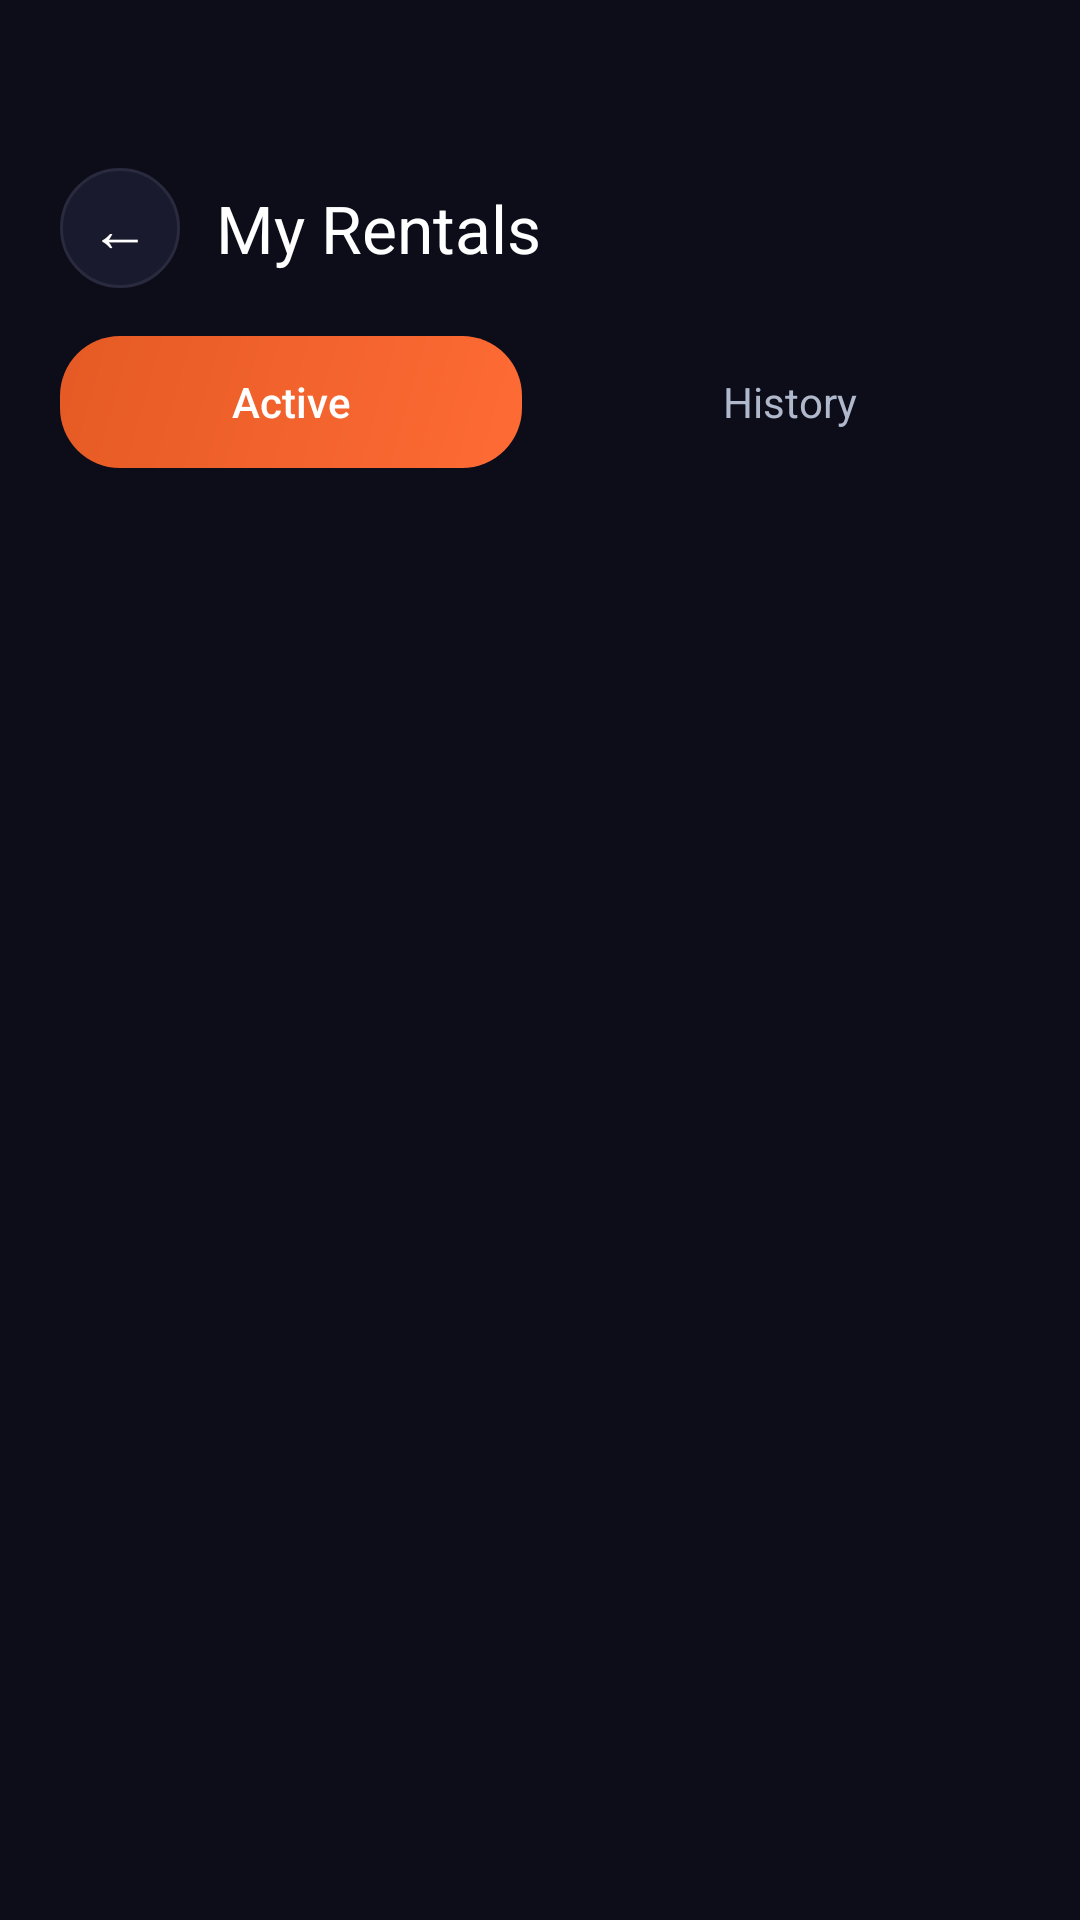

Produce the Android XML layout that renders to this screen, including the resource entries it uses.
<!-- AndroidManifest.xml: application theme Theme.BikeXpress -->
<!-- res/layout/activity_my_rentals.xml -->
<?xml version="1.0" encoding="utf-8"?>
<LinearLayout xmlns:android="http://schemas.android.com/apk/res/android"
    android:layout_width="match_parent"
    android:layout_height="match_parent"
    android:background="@color/surface_dark"
    android:orientation="vertical">

    <LinearLayout android:layout_width="match_parent" android:layout_height="wrap_content"
        android:gravity="center_vertical" android:orientation="horizontal"
        android:paddingHorizontal="20dp" android:paddingTop="56dp" android:paddingBottom="16dp">
        <TextView android:id="@+id/btn_back_rentals"
            android:layout_width="40dp" android:layout_height="40dp"
            android:background="@drawable/bg_card_dark" android:gravity="center"
            android:text="←" android:textColor="@color/text_primary" android:textSize="20sp" />
        <TextView android:layout_width="0dp" android:layout_height="wrap_content"
            android:layout_weight="1" android:layout_marginStart="12dp"
            android:text="My Rentals" android:textColor="@color/text_primary"
            android:textSize="22sp" android:fontFamily="sans-serif-bold" />
    </LinearLayout>

    <LinearLayout android:layout_width="match_parent" android:layout_height="wrap_content"
        android:orientation="horizontal" android:paddingHorizontal="20dp"
        android:paddingBottom="16dp">
        <TextView android:id="@+id/tab_active"
            android:layout_width="0dp" android:layout_height="44dp" android:layout_weight="1"
            android:gravity="center" android:text="Active"
            android:textColor="@color/white" android:textSize="14sp"
            android:fontFamily="sans-serif-medium"
            android:background="@drawable/bg_chip_selected" android:layout_marginEnd="6dp" />
        <TextView android:id="@+id/tab_history"
            android:layout_width="0dp" android:layout_height="44dp" android:layout_weight="1"
            android:gravity="center" android:text="History"
            android:textColor="@color/text_secondary" android:textSize="14sp"
            android:background="@drawable/bg_chip_unselected" android:layout_marginStart="6dp" />
    </LinearLayout>

    <androidx.recyclerview.widget.RecyclerView
        android:id="@+id/rentals_recycler"
        android:layout_width="match_parent"
        android:layout_height="0dp"
        android:layout_weight="1"
        android:paddingHorizontal="20dp"
        android:clipToPadding="false" />

    <TextView android:id="@+id/tv_empty"
        android:layout_width="match_parent"
        android:layout_height="0dp"
        android:layout_weight="1"
        android:gravity="center"
        android:text="No rentals yet&#10;Start riding today!"
        android:textColor="@color/text_secondary"
        android:textSize="16sp"
        android:lineSpacingMultiplier="1.5"
        android:visibility="gone" />

</LinearLayout>
<!-- resources referenced by this layout -->
<resources>
  <color name="surface_dark">#0D0D1A</color>
  <color name="text_primary">#FFFFFF</color>
  <color name="text_secondary">#B0B8CC</color>
  <color name="white">#FFFFFF</color>
  <!-- drawable bg_card_dark (drawable) -->
  <?xml version="1.0" encoding="utf-8"?>
  <shape xmlns:android="http://schemas.android.com/apk/res/android" android:shape="rectangle">
      <solid android:color="#1A1A2E" />
      <stroke android:width="1dp" android:color="#2A2A3E" />
      <corners android:radius="20dp" />
  </shape>
  <!-- drawable bg_chip_selected (drawable) -->
  <?xml version="1.0" encoding="utf-8"?>
  <shape xmlns:android="http://schemas.android.com/apk/res/android" android:shape="rectangle">
      <gradient android:startColor="#FF6B35" android:endColor="#E55A24" android:angle="135" />
      <corners android:radius="20dp" />
  </shape>
  <style name="Theme.BikeXpress" parent="Theme.Material3.Dark.NoActionBar">
          <item name="colorPrimary">@color/primary</item>
          <item name="colorPrimaryDark">@color/primary_dark</item>
          <item name="android:windowBackground">@color/surface_dark</item>
          <item name="android:statusBarColor">@color/surface_dark</item>
          <item name="android:navigationBarColor">@color/surface_dark</item>
          <item name="android:windowLightStatusBar">false</item>
      </style>
  <color name="primary">#FF6B35</color>
  <color name="primary_dark">#E55A24</color>
</resources>
